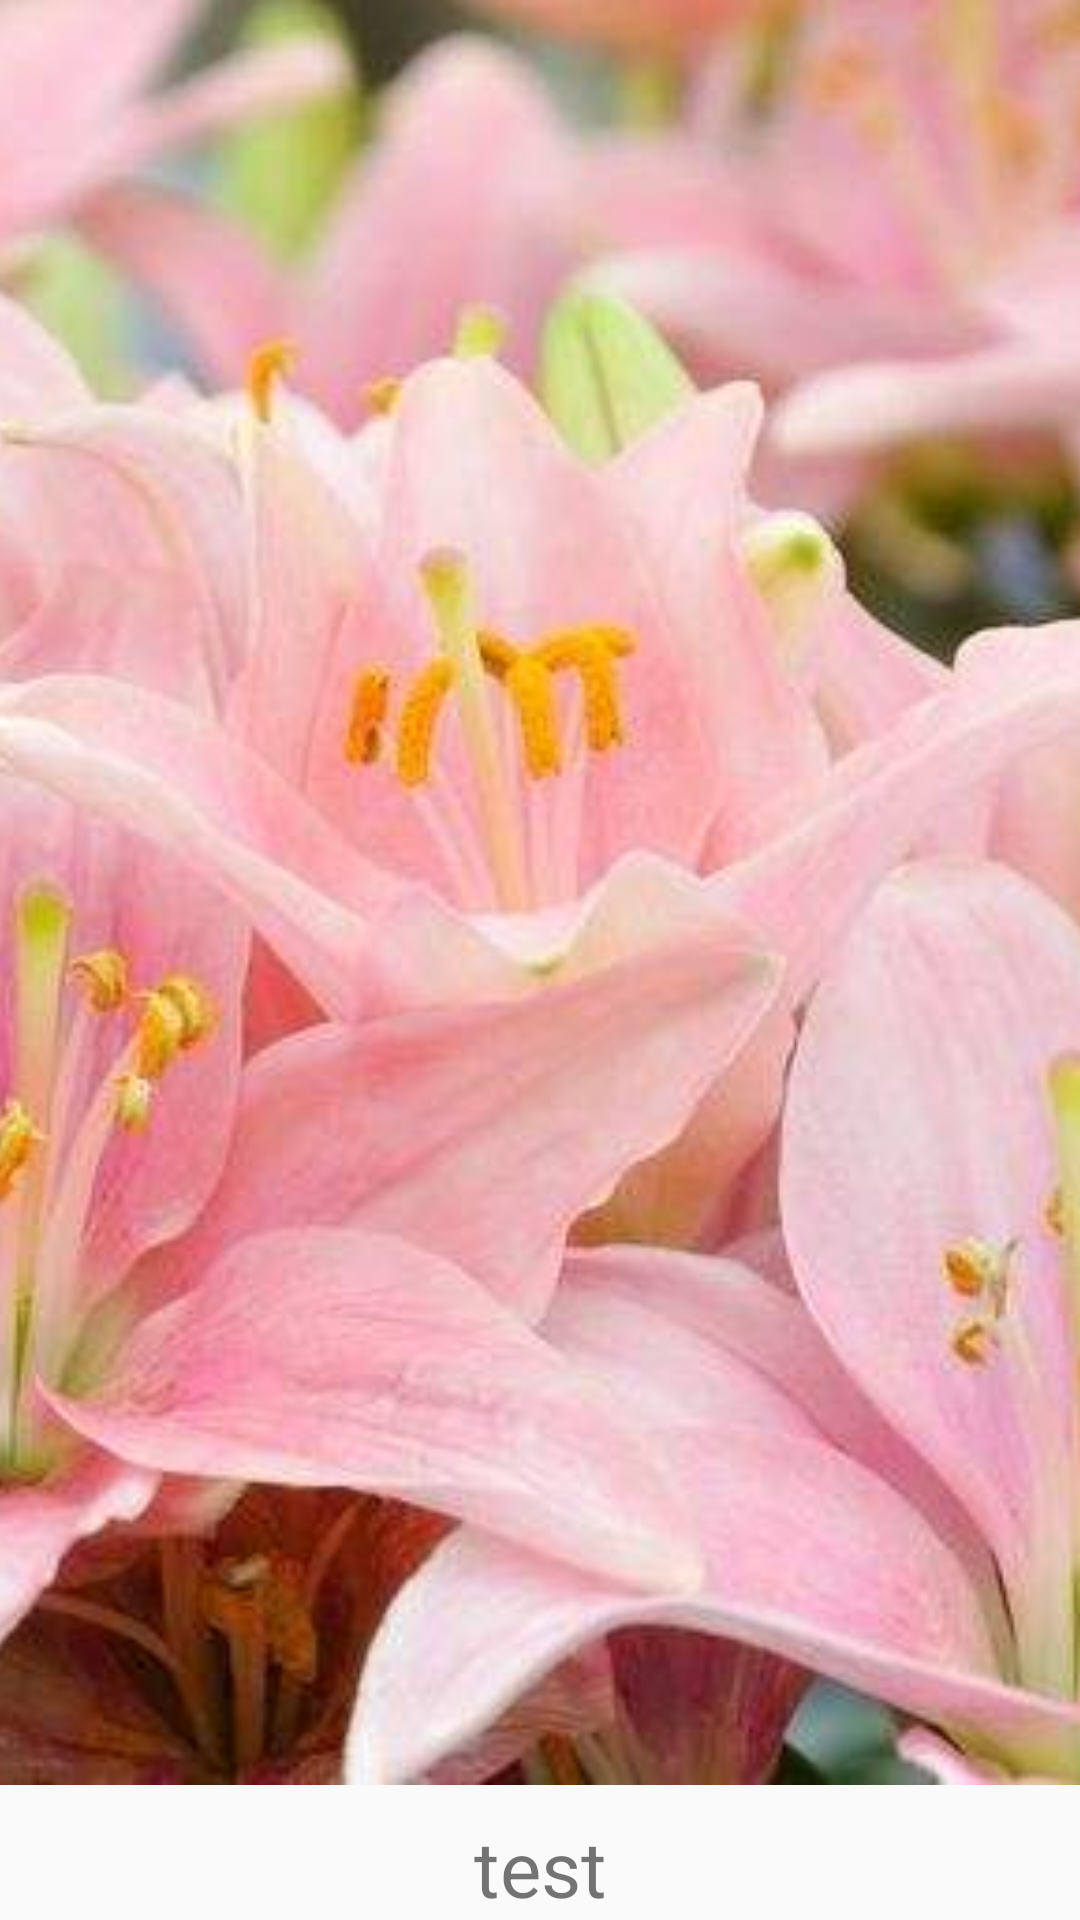

Here is an Android app screen rendered from its layout file. Give the layout XML and the strings, colors and styles it references.
<!-- AndroidManifest.xml: application theme Theme.TodayApplication -->
<!-- res/layout/recyclerlinearitem.xml -->
<?xml version="1.0" encoding="utf-8"?>
<LinearLayout xmlns:android="http://schemas.android.com/apk/res/android"
    android:layout_width="match_parent"
    android:layout_height="match_parent"
    android:orientation="vertical">
    <ImageView
        android:layout_width="match_parent"
        android:layout_height="0dp"
        android:layout_weight="1"
        android:id="@+id/rv_iv"
        android:src="@drawable/baihe"
        android:scaleType="centerCrop"

        />
    <TextView
        android:layout_width="match_parent"
        android:layout_height="wrap_content"
        android:id="@+id/rv_tv"
        android:text="test"
        android:textSize="26sp"
        android:gravity="center"
        android:layout_marginTop="10dp"/>
</LinearLayout>
<!-- resources referenced by this layout -->
<resources>
  <!-- drawable baihe: png bitmap (drawable-v24, 36712 bytes) -->
  <style name="Theme.TodayApplication" parent="Theme.AppCompat.DayNight.DarkActionBar">
          
          <item name="colorPrimary">@color/purple_500</item>
          <item name="colorPrimaryVariant">@color/purple_700</item>
          <item name="colorOnPrimary">@color/white</item>
          
          <item name="colorSecondary">@color/teal_200</item>
          <item name="colorSecondaryVariant">@color/teal_700</item>
          <item name="colorOnSecondary">@color/black</item>
          
          <item name="android:statusBarColor" tools:targetApi="l">?attr/colorPrimaryVariant</item>
          
      </style>
  <color name="purple_500">#FF6200EE</color>
  <color name="purple_700">#FF3700B3</color>
  <color name="white">#FFFFFFFF</color>
  <color name="teal_200">#FF03DAC5</color>
  <color name="teal_700">#FF018786</color>
  <color name="black">#FF000000</color>
</resources>
